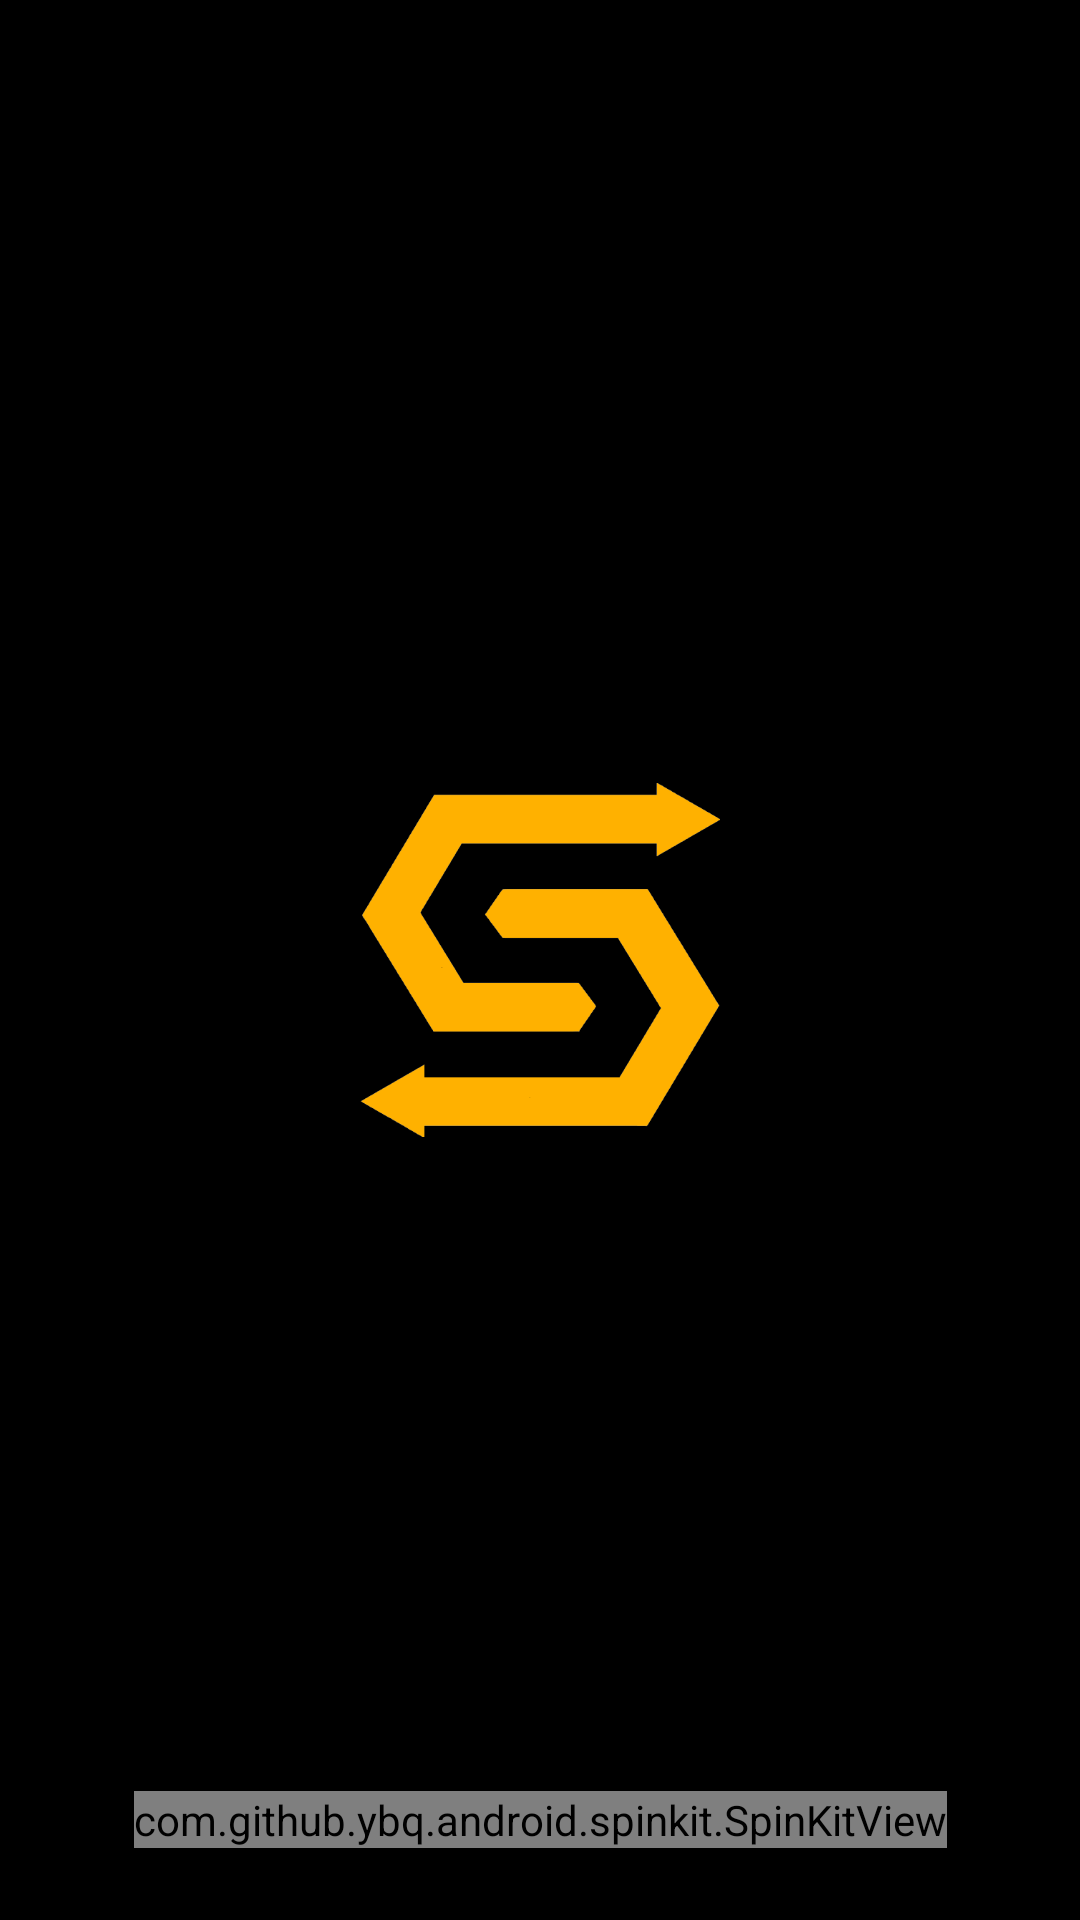

Write the Android layout XML for this screen, with the resource values it uses.
<!-- AndroidManifest.xml: application theme Theme.SaigaDriver -->
<!-- res/layout/screen_splash.xml -->
<?xml version="1.0" encoding="utf-8"?>
<androidx.constraintlayout.widget.ConstraintLayout xmlns:android="http://schemas.android.com/apk/res/android"
    android:layout_width="match_parent"
    android:layout_height="match_parent"
    xmlns:app="http://schemas.android.com/apk/res-auto"
    xmlns:tools="http://schemas.android.com/tools"
    android:background="@color/black">

    <ImageView
        android:layout_width="120dp"
        android:layout_height="120dp"
        android:src="@drawable/saiga_logo"
        app:layout_constraintBottom_toBottomOf="parent"
        app:layout_constraintEnd_toEndOf="parent"
        app:layout_constraintStart_toStartOf="parent"
        app:layout_constraintTop_toTopOf="parent"
        tools:ignore="ContentDescription" />


    <com.github.ybq.android.spinkit.SpinKitView
        android:id="@+id/progress_spin_kit"
        style="@style/SpinKitView.FadingCircle"
        android:layout_width="wrap_content"
        android:layout_height="wrap_content"
        android:layout_gravity="center"
        android:layout_marginBottom="24dp"
        app:SpinKit_Color="@color/primary"
        app:layout_constraintBottom_toBottomOf="parent"
        app:layout_constraintEnd_toEndOf="parent"
        app:layout_constraintStart_toStartOf="parent" />


</androidx.constraintlayout.widget.ConstraintLayout>
<!-- resources referenced by this layout -->
<resources>
  <color name="black">#FF000000</color>
  <color name="primary">#FC9E4C</color>
  <!-- drawable saiga_logo: png bitmap (drawable, 24493 bytes) -->
  <style name="Theme.SaigaDriver" parent="Theme.MaterialComponents.Light.NoActionBar">
          
          <item name="colorPrimary">@color/primary</item>
          <item name="colorPrimaryVariant">@color/primary</item>
          <item name="colorOnPrimary">@color/white</item>
          
          <item name="colorSecondary">@color/primary</item>
          <item name="colorSecondaryVariant">@color/teal_700</item>
          <item name="colorOnSecondary">@color/black</item>
          <item name="android:textColor">@color/white</item>
          <item name="textAllCaps">false</item>
          <item name="bottomSheetDialogTheme">@style/AppBottomSheetDialogTheme</item>
          <item name="android:windowBackground">@color/bg_color</item>
          
          <item name="android:statusBarColor">?attr/colorPrimaryVariant</item>
          
      </style>
  <color name="white">#FFFFFFFF</color>
  <color name="teal_700">#FF018786</color>
  <style name="AppBottomSheetDialogTheme" parent="Theme.Design.Light.BottomSheetDialog">
          <item name="bottomSheetStyle">@style/AppModalStyle</item>
      </style>
  <color name="bg_color">#F8F6FA</color>
  <style name="AppModalStyle" parent="Widget.Design.BottomSheet.Modal">
          <item name="android:background">@drawable/bg_language</item>
      </style>
</resources>
